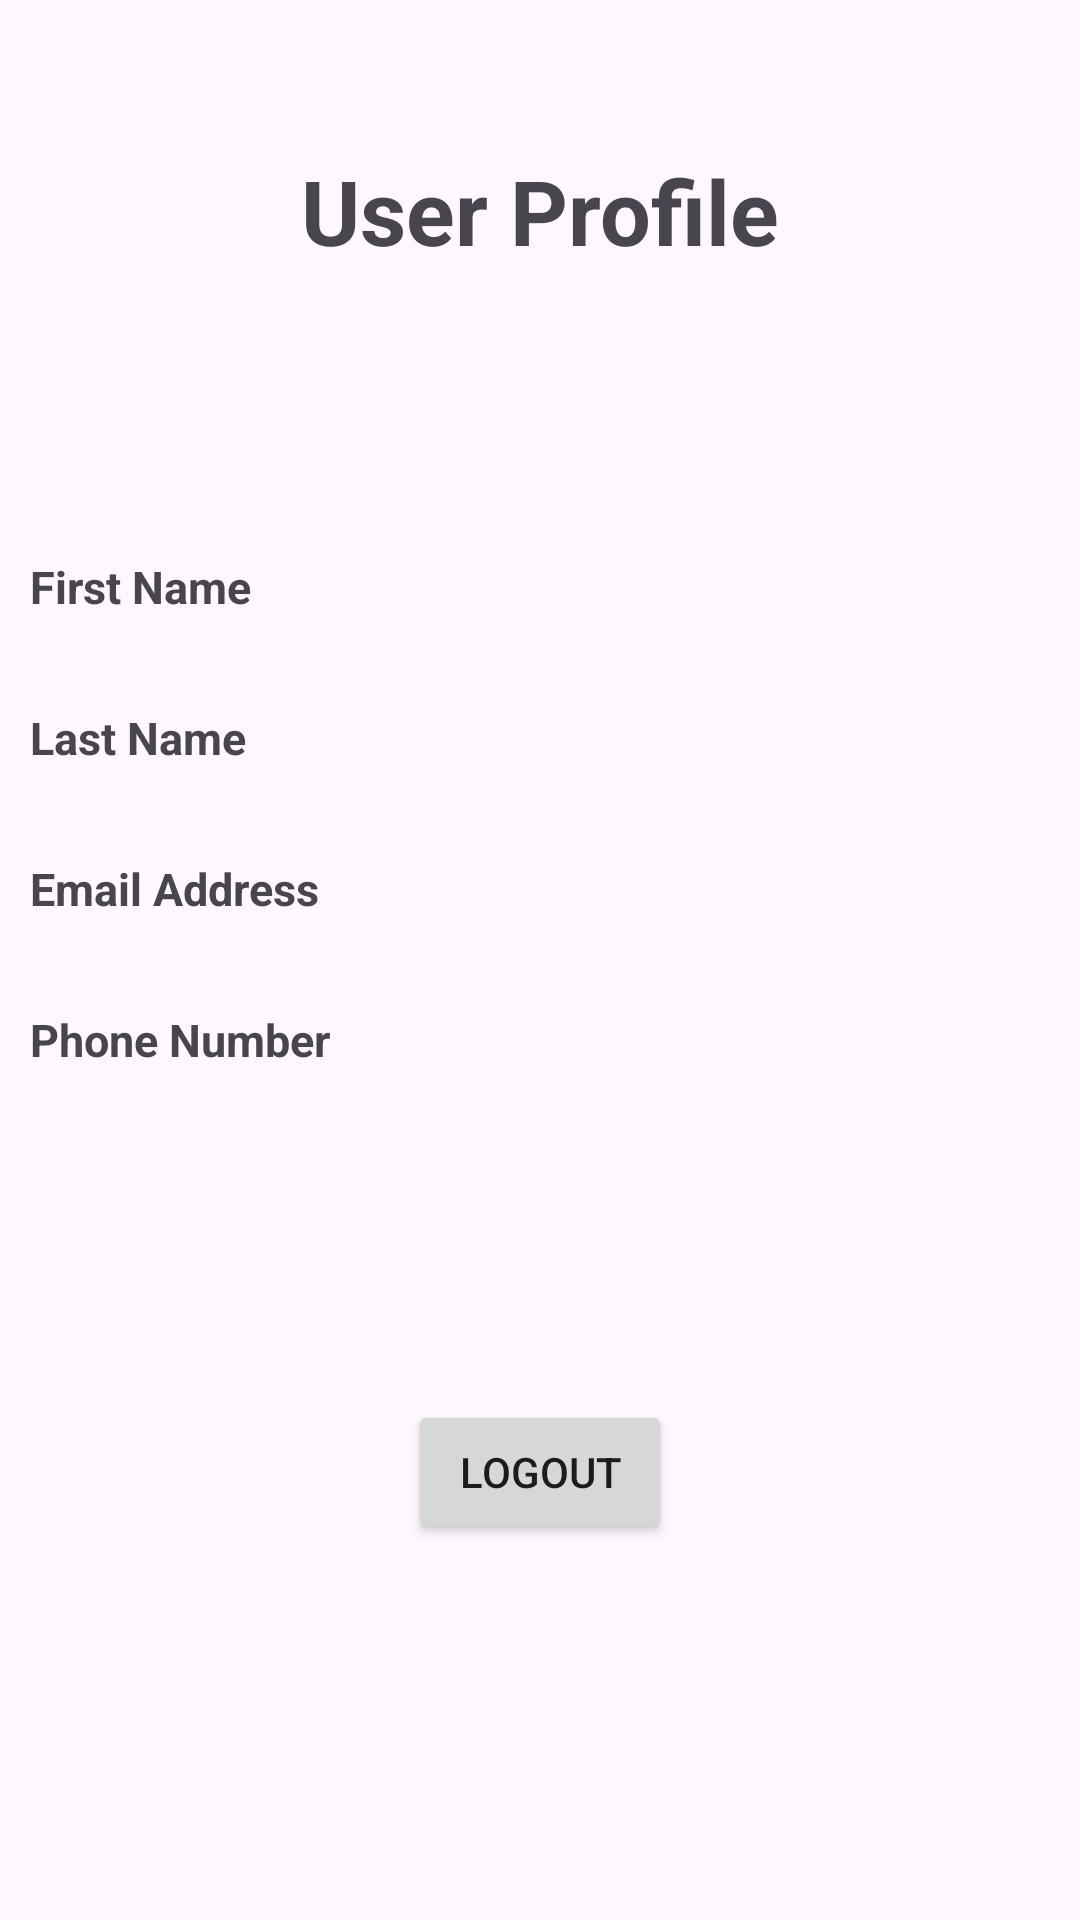

Here is an Android app screen rendered from its layout file. Give the layout XML and the strings, colors and styles it references.
<!-- AndroidManifest.xml: application theme Theme.AndroidOne -->
<!-- res/layout/activity_profile.xml -->
<?xml version="1.0" encoding="utf-8"?>
<RelativeLayout xmlns:android="http://schemas.android.com/apk/res/android"
  xmlns:app="http://schemas.android.com/apk/res-auto"
  android:layout_width="match_parent"
  android:layout_height="match_parent">

  <TextView
    android:id="@+id/actTitle"
    android:layout_width="wrap_content"
    android:layout_height="wrap_content"
    android:text="@string/pageTitle"
    android:textStyle="bold"
    android:textSize="30sp"
    android:layout_centerHorizontal="true"
    android:layout_marginTop="50dp"/>

  <ImageView
    android:id="@+id/profileImage"
    android:layout_width="wrap_content"
    android:layout_height="wrap_content"
    android:adjustViewBounds="true"
    android:maxWidth="150dp"
    android:maxHeight="150dp"
    app:srcCompat="@drawable/idema"
    android:background="@drawable/rounded_background"
    android:layout_centerHorizontal="true"
    android:layout_below="@+id/actTitle"
    android:layout_marginTop="50dp"
    android:contentDescription="@string/profileImage" />

  <TextView
    android:id="@+id/firstName"
    android:layout_width="wrap_content"
    android:layout_height="wrap_content"
    android:text="@string/firstName"
    android:layout_below="@+id/profileImage"
    android:layout_marginTop="35dp"
    android:textStyle="bold"
    android:textSize="15sp"
    android:padding="10dp"
    />

  <TextView
    android:id="@+id/lastName"
    android:layout_width="wrap_content"
    android:layout_height="wrap_content"
    android:layout_below="@+id/firstName"
    android:layout_marginTop="10dp"
    android:text="@string/lastName"
    android:textStyle="bold"
    android:textSize="15sp"
    android:padding="10dp"/>

  <TextView
    android:id="@+id/emailAddress"
    android:layout_width="wrap_content"
    android:layout_height="wrap_content"
    android:text="@string/emailAddress"
    android:layout_below="@+id/lastName"
    android:layout_marginTop="10dp"
    android:textStyle="bold"
    android:textSize="15sp"
    android:padding="10dp"/>

  <TextView
    android:id="@+id/phoneNumber"
    android:layout_width="wrap_content"
    android:layout_height="wrap_content"
    android:text="@string/phoneNumber"
    android:layout_below="@+id/emailAddress"
    android:layout_marginTop="10dp"
    android:textStyle="bold"
    android:textSize="15sp"
    android:padding="10dp"/>

  <Button
    android:id="@+id/logoutButton"
    android:layout_width="wrap_content"
    android:layout_height="wrap_content"
    android:text="@string/logout"
    android:layout_below="@+id/phoneNumber"
    android:layout_centerHorizontal="true"
    android:layout_marginTop="100dp"/>

</RelativeLayout>
<!-- resources referenced by this layout -->
<resources>
  <!-- drawable rounded_background (drawable) -->
  <shape xmlns:android="http://schemas.android.com/apk/res/android"
  android:shape="rectangle">
  <solid android:color="@android:color/transparent" />
  <stroke
    android:width="5dp"
    android:color="#7F00FF" />
  <corners android:radius="16dp" />
  </shape>
  <string name="emailAddress">Email Address</string>
  <string name="firstName">First Name</string>
  <string name="lastName">Last Name</string>
  <string name="logout">Logout</string>
  <string name="pageTitle">User Profile</string>
  <string name="phoneNumber">Phone Number</string>
  <string name="profileImage">This is profile image</string>
  <style name="Theme.AndroidOne" parent="Base.Theme.AndroidOne" />
  <style name="Base.Theme.AndroidOne" parent="Theme.Material3.DayNight.NoActionBar">
      
      
    </style>
</resources>
